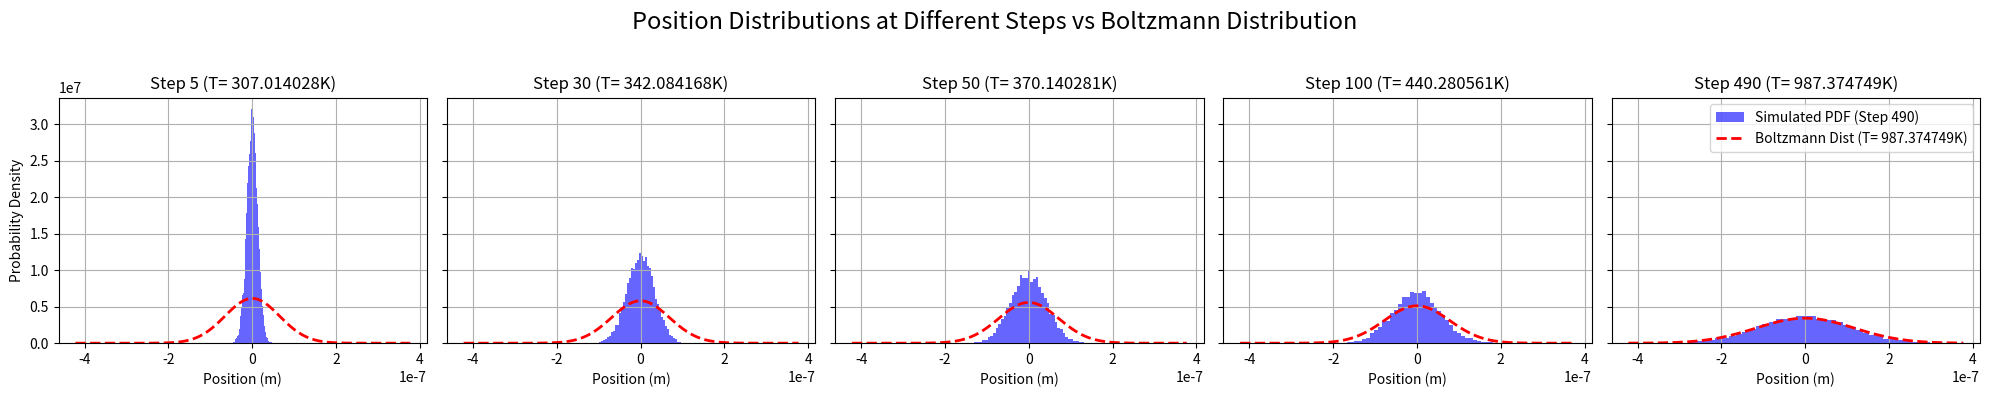
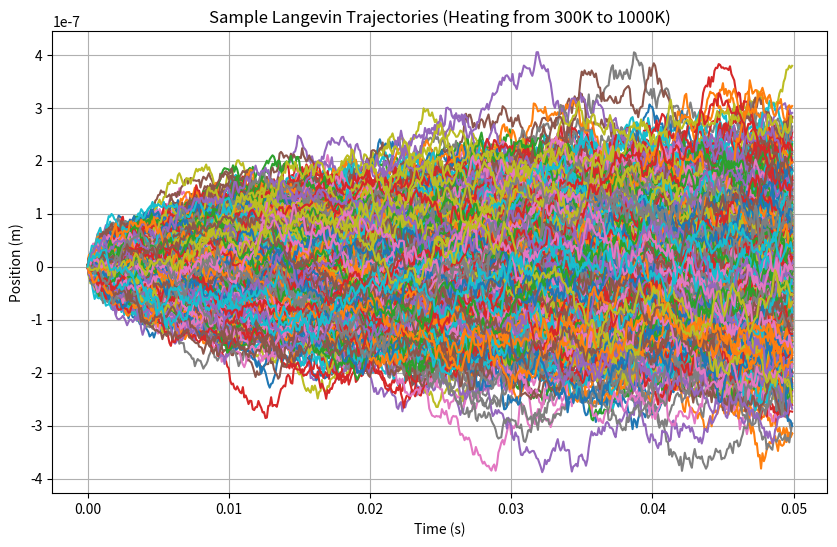

Here is the Python script that generated these plots, in order:
import numpy as np
import matplotlib.pyplot as plt

# Define constants
k = 1e-6       # Spring constant (N/m)
k_B = 1.38e-23 # Boltzmann constant (J/K)
gamma = 2e-8   # Friction coefficient (Ns/m)
dt = 0.0001    # Time step (s)
n_steps = 500  # Number of simulation steps
T_start = 300  # Starting temperature (K)
T_end = 1000 # Ending temperature (K)

# Temperature function (linear increase from T_start to T_end)
def temperature_function(step, n_steps, T_start, T_end):
    # Make sure to correctly scale the temperature to the last step
    return T_start + (T_end - T_start) * (step) / (n_steps - 1)

# Langevin simulation function with time-dependent temperature
def langevin_simulation(T_start, T_end, k, gamma, dt, n_steps):
    x = np.zeros(n_steps)
    for i in range(1, n_steps):
        T = temperature_function(i, n_steps, T_start, T_end)  # Get the temperature at the current step
        random_force = np.sqrt(2 * k_B * T * gamma / dt) * np.random.randn()
        x[i] = x[i-1] - (k / gamma) * x[i-1] * dt + random_force * dt / gamma
    return x

# Simulate trajectories
num_trajectories = 10000  # Number of trajectories
steps_to_plot = [5, 30, 50, 100, 490]  # Steps to compare: early, mid, late steps
positions_at_steps = {step: [] for step in steps_to_plot}

for _ in range(num_trajectories):
    x_sim = langevin_simulation(T_start, T_end, k, gamma, dt, n_steps)
    for step in steps_to_plot:
        positions_at_steps[step].append(x_sim[step - 1])  # Collect position at specified steps

# Collect all position data for the final step (490)
position_values = np.array([pos for pos in positions_at_steps[490]])
min_pos, max_pos = position_values.min(), position_values.max()

# Define the Boltzmann distribution with normalization
def boltzmann_distribution(x, k, k_B, T):
    normalization_factor = np.sqrt(k / (2 * np.pi * k_B * T))
    exp_part = np.exp(-k * x**2 / (2 * k_B * T))
    return normalization_factor * exp_part

# Plot the simulated and theoretical distributions at various steps
fig, axs = plt.subplots(1, len(steps_to_plot), figsize=(20, 4), sharey=True)
fig.suptitle('Position Distributions at Different Steps vs Boltzmann Distribution', fontsize=17)

for i, step in enumerate(steps_to_plot):
    T_current = temperature_function(step, n_steps, T_start, T_end)  # Get temperature at current step
    
    # Prepare the x values for the theoretical PDF based on the current temperature
    x_values = np.linspace(min_pos, max_pos, 100)
    pdf_theory = boltzmann_distribution(x_values, k, k_B, T_current)
    normalization_factor = np.trapz(pdf_theory, x_values)
    pdf_theory /= normalization_factor  # Normalize the theoretical PDF
    
    # Plot histogram of positions at each step (simulated PDF)
    axs[i].hist(positions_at_steps[step], bins=50, density=True, alpha=0.6, color='b', label=f'Simulated PDF (Step {step})')
    
    # Plot the normalized theoretical Boltzmann distribution
    axs[i].plot(x_values, pdf_theory, 'r--', lw=2, label=f'Boltzmann Dist (T={T_current: 1f}K)')
    
    # Titles and labels
    axs[i].set_title(f'Step {step} (T={T_current: 1f}K)')
    axs[i].set_xlabel('Position (m)')
    axs[i].grid(True)

# Add y-axis label to the leftmost subplot
axs[0].set_ylabel('Probability Density')

# Display the plot
plt.tight_layout(rect=[0, 0, 1, 0.95])  # Adjust layout for the main title
plt.legend()
plt.show()

# Plot a few sample trajectories without cluttering the legend
num_sample_trajectories = 1000  # Number of trajectories to plot
fig, ax = plt.subplots(figsize=(10, 6))

# Simulate and plot sample trajectories
for _ in range(num_sample_trajectories):
    x_sim = langevin_simulation(T_start, T_end, k, gamma, dt, n_steps)
    ax.plot(np.arange(n_steps) * dt, x_sim)

# Labels and title
ax.set_xlabel('Time (s)')
ax.set_ylabel('Position (m)')
ax.set_title('Sample Langevin Trajectories (Heating from 300K to 1000K)')
ax.grid(True)
plt.show()







